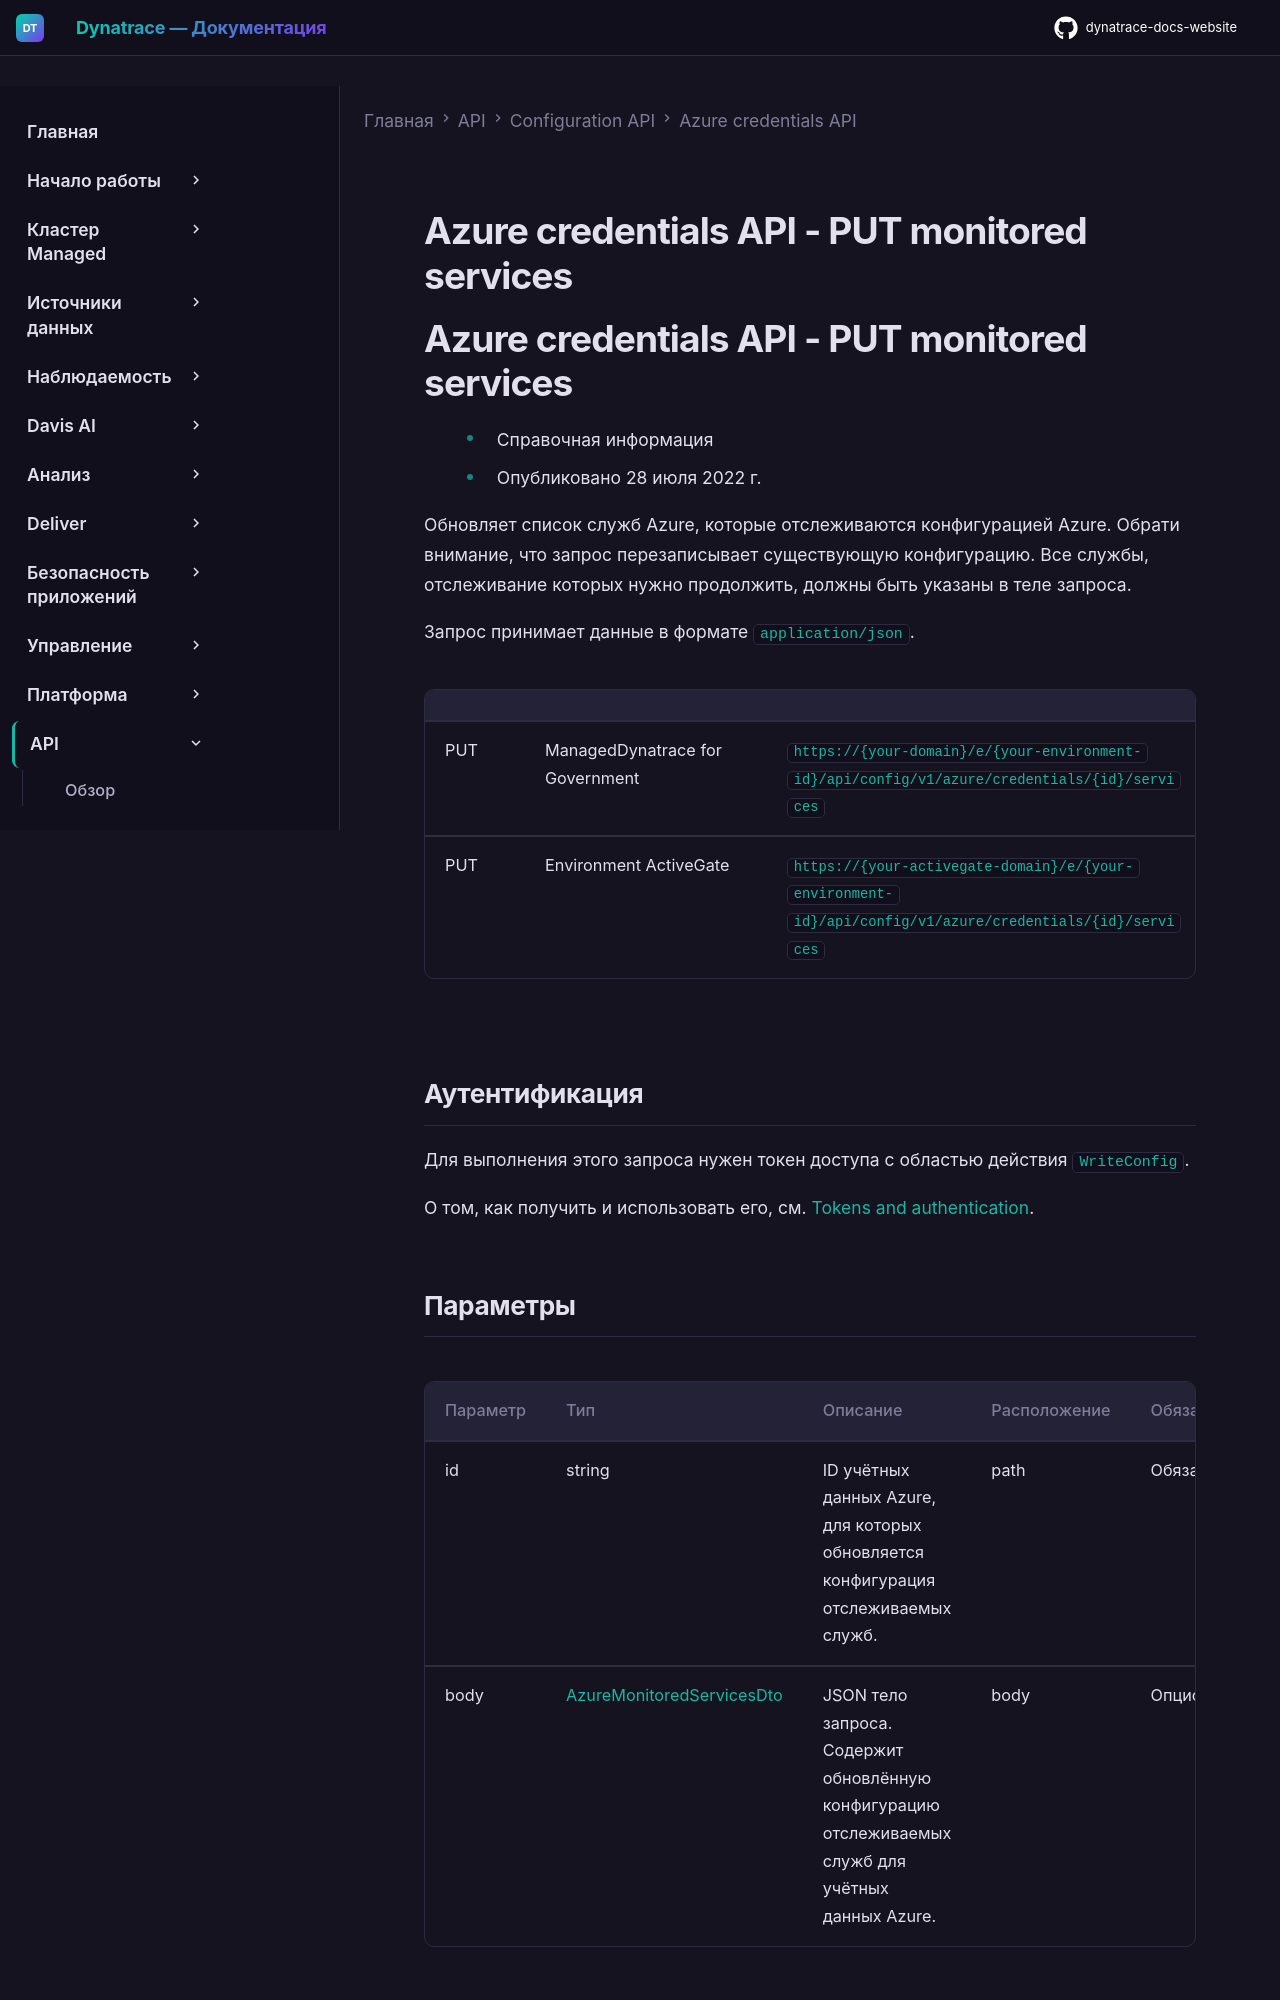

repository: Yerkebulan-Ardabayev/dynatrace-docs-website · page: managed-ru/dynatrace-api/configuration-api/azure-credentials-api/put-services/index.html · generator: mkdocs

---
title: Azure credentials API - PUT monitored services
source: https://docs.dynatrace.com/managed/dynatrace-api/configuration-api/azure-credentials-api/put-services
---

# Azure credentials API - PUT monitored services

# Azure credentials API - PUT monitored services

* Справочная информация
* Опубликовано 28 июля 2022 г.

Обновляет список служб Azure, которые отслеживаются конфигурацией Azure. Обрати внимание, что запрос перезаписывает существующую конфигурацию. Все службы, отслеживание которых нужно продолжить, должны быть указаны в теле запроса.

Запрос принимает данные в формате `application/json`.

|  |  |  |
| --- | --- | --- |
| PUT | ManagedDynatrace for Government | `https://{your-domain}/e/{your-environment-id}/api/config/v1/azure/credentials/{id}/services` |
| PUT | Environment ActiveGate | `https://{your-activegate-domain}/e/{your-environment-id}/api/config/v1/azure/credentials/{id}/services` |
